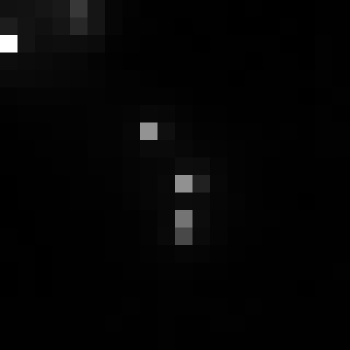

Values plotted in this chart, from the file beside it:
, xmin, ymin, lat, lon, area, perimeter, max_nanowatts, min_nanowatts, moonlight_illumination, clear_sky_confidence, mean_nanowatts
0, 678, 2979, -3.539, -3.539, 2.0, 0.0, 56.94, 0.2512, 11.82, 0.0, 1.935
